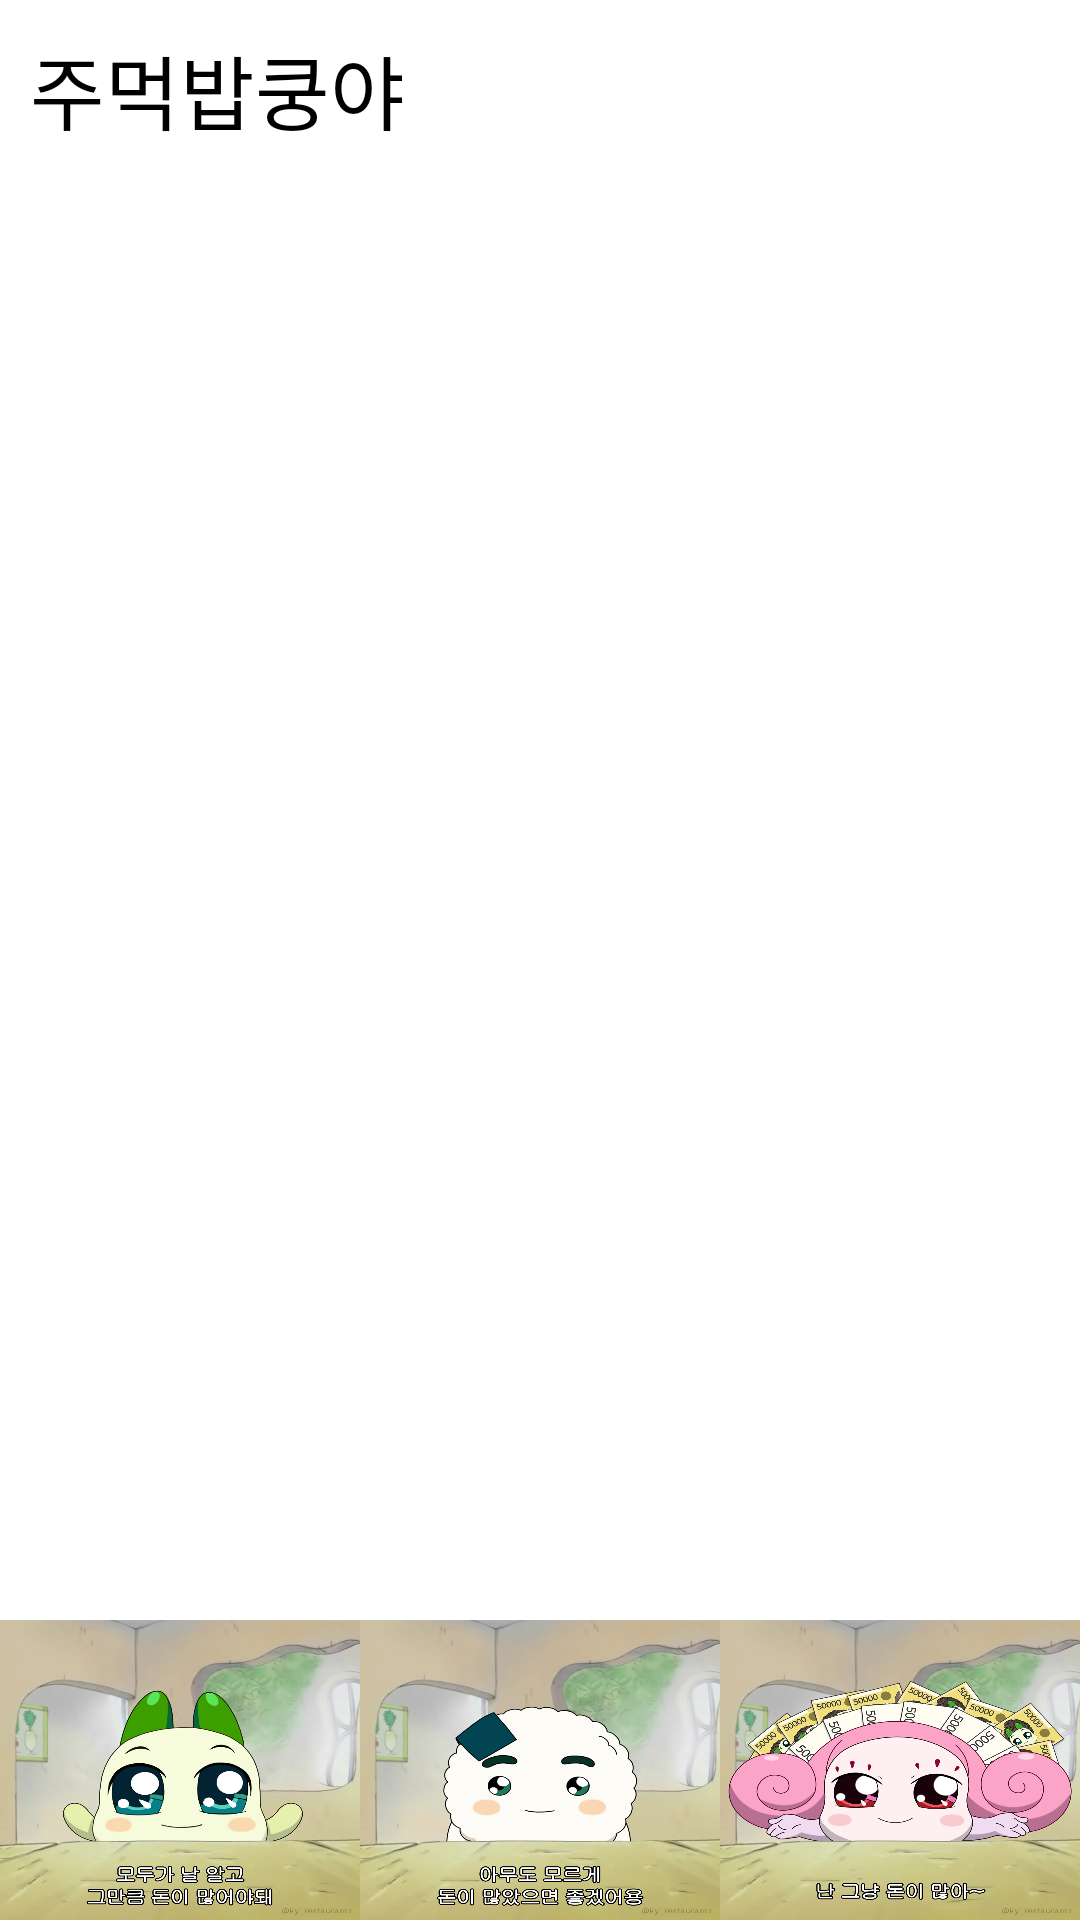

Layout XML and referenced resources for this Android screen:
<!-- AndroidManifest.xml: application theme Theme.SignInActivity -->
<!-- res/layout/fragment_photo_list02.xml -->
<?xml version="1.0" encoding="utf-8"?>
<androidx.constraintlayout.widget.ConstraintLayout
    xmlns:android="http://schemas.android.com/apk/res/android"
    xmlns:app="http://schemas.android.com/apk/res-auto"
    xmlns:tools="http://schemas.android.com/tools"
    android:layout_width="match_parent"
    android:layout_height="match_parent"
    tools:context=".PhotoList02">

    <TextView
        android:id="@+id/rvItem"
        android:layout_width="match_parent"
        android:layout_height="wrap_content"
        android:gravity="left"
        android:text="주먹밥쿵야"
        android:textSize="27sp"
        android:layout_margin="10dp"
        app:layout_constraintTop_toTopOf="parent" />

    <androidx.recyclerview.widget.RecyclerView
        android:id="@+id/photoRV"
        android:layout_width="match_parent"
        android:layout_height="match_parent"
        android:layout_marginTop="65dp"
        android:layout_marginBottom="100dp"/>

    <LinearLayout
        android:layout_width="match_parent"
        android:layout_height="100dp"
        app:layout_constraintBottom_toBottomOf="parent">

        <ImageView
            android:id="@+id/image01"
            android:layout_width="match_parent"
            android:layout_height="match_parent"
            android:layout_weight="1"
            android:scaleType="fitXY"
            android:src="@drawable/fragment_btn_01" />

        <ImageView
            android:id="@+id/image02"
            android:layout_width="match_parent"
            android:layout_height="match_parent"
            android:layout_weight="1"
            android:scaleType="fitXY"
            android:src="@drawable/fragment_btn_02" />

        <ImageView
            android:id="@+id/image03"
            android:layout_width="match_parent"
            android:layout_height="match_parent"
            android:layout_weight="1"
            android:scaleType="fitXY"
            android:src="@drawable/fragment_btn_03" />
    </LinearLayout>

</androidx.constraintlayout.widget.ConstraintLayout>
<!-- resources referenced by this layout -->
<resources>
  <!-- drawable fragment_btn_01: png bitmap (drawable, 476886 bytes) -->
  <!-- drawable fragment_btn_02: png bitmap (drawable, 444235 bytes) -->
  <!-- drawable fragment_btn_03: png bitmap (drawable, 594098 bytes) -->
</resources>
